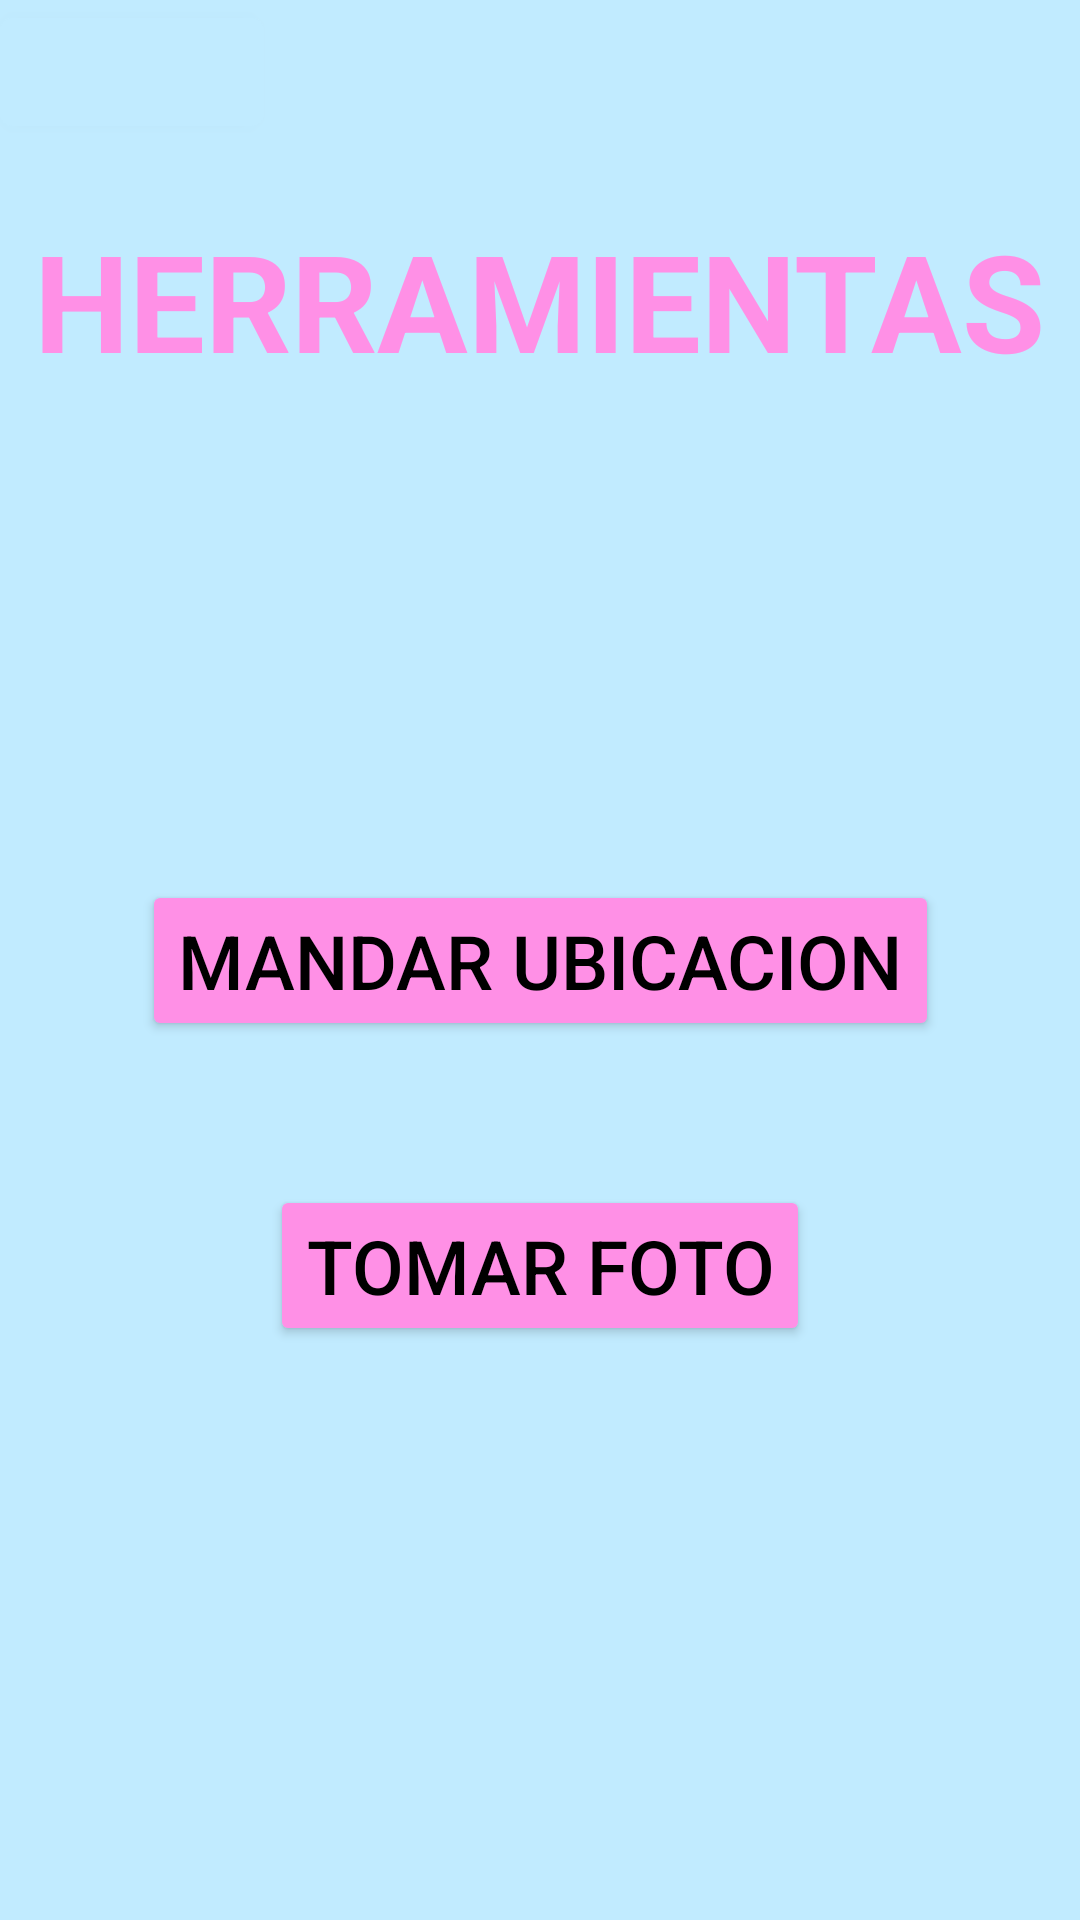

This screen was rendered from an Android layout file. Write that file and the resources it references.
<!-- AndroidManifest.xml: application theme Theme.SourceOfEmulator -->
<!-- res/layout/activity_herramientas.xml -->
<?xml version="1.0" encoding="utf-8"?>
<androidx.constraintlayout.widget.ConstraintLayout xmlns:android="http://schemas.android.com/apk/res/android"
    xmlns:app="http://schemas.android.com/apk/res-auto"
    xmlns:tools="http://schemas.android.com/tools"
    android:layout_width="match_parent"
    android:layout_height="match_parent"
    android:background="@color/background1"
    tools:context=".ActivityHerramientas">

    <com.google.android.material.button.MaterialButton
        android:id="@+id/backActivity"
        android:layout_width="wrap_content"
        android:layout_height="wrap_content"
        app:icon="@drawable/baseline_back"
        app:iconSize="30dp"
        app:iconTint="@color/black"
        android:backgroundTint="@color/background1"
        app:layout_constraintStart_toStartOf="parent"
        app:layout_constraintEnd_toEndOf="parent"
        app:layout_constraintVertical_bias="0"
        app:layout_constraintHorizontal_bias="0"
        app:layout_constraintTop_toTopOf="parent"
        app:layout_constraintBottom_toBottomOf="parent"/>

    <TextView
        android:id="@+id/TvHerramientas"
        android:layout_width="wrap_content"
        android:layout_height="wrap_content"
        android:text="HERRAMIENTAS"
        android:textSize="45sp"
        android:textStyle="bold"
        android:textColor="@color/botonesLogin"
        app:layout_constraintStart_toStartOf="parent"
        app:layout_constraintEnd_toEndOf="parent"
        app:layout_constraintBottom_toTopOf="@id/btnNewHerramienta"
        app:layout_constraintVertical_bias="0.3"
        app:layout_constraintTop_toTopOf="parent"/>

    <Button
        android:id="@+id/btnNewHerramienta"
        android:layout_width="wrap_content"
        android:layout_height="wrap_content"
        android:clickable="true"
        android:focusable="true"
        android:backgroundTint="@color/botonesLogin"
        app:cornerRadius="20dp"
        android:text="mandar ubicacion"
        app:layout_constraintStart_toStartOf="parent"
        app:layout_constraintEnd_toEndOf="parent"
        android:textSize="25sp"
        app:layout_constraintBottom_toBottomOf="parent"
        app:layout_constraintTop_toTopOf="parent"
        android:textColor="@color/black"/>
    <Button
        android:id="@+id/btnTwoHerramientasDos"
        android:layout_width="wrap_content"
        android:layout_height="wrap_content"
        android:clickable="true"
        android:focusable="true"
        android:backgroundTint="@color/botonesLogin"
        app:cornerRadius="20dp"
        android:text="Tomar foto"
        app:layout_constraintStart_toStartOf="parent"
        app:layout_constraintEnd_toEndOf="parent"
        android:textSize="25sp"
        app:layout_constraintTop_toBottomOf="@id/btnNewHerramienta"
        app:layout_constraintBottom_toBottomOf="parent"
        app:layout_constraintVertical_bias="0.2"
        android:textColor="@color/black"/>


</androidx.constraintlayout.widget.ConstraintLayout>
<!-- resources referenced by this layout -->
<resources>
  <color name="background1">#C1EBFF</color>
  <color name="black">#FF000000</color>
  <color name="botonesLogin">#FFFF90E6</color>
  <style name="Theme.SourceOfEmulator" parent="Theme.MaterialComponents.Light">
          
          <item name="colorPrimary">@color/NewColor </item>
          <item name="colorPrimaryVariant">@color/black</item>
          <item name="colorOnPrimary">@color/black</item>
          
          <item name="colorSecondary">@color/teal_200</item>
          <item name="colorSecondaryVariant">@color/teal_700</item>
          <item name="titleTextStyle">@color/black</item>
  
          <item name="colorOnSecondary">@color/black</item>
          
          <item name="android:statusBarColor">?attr/colorAccent</item>
          
      </style>
  <color name="NewColor">#C1EBFF</color>
  <color name="teal_200">#FF03DAC5</color>
  <color name="teal_700">#FF018786</color>
</resources>
